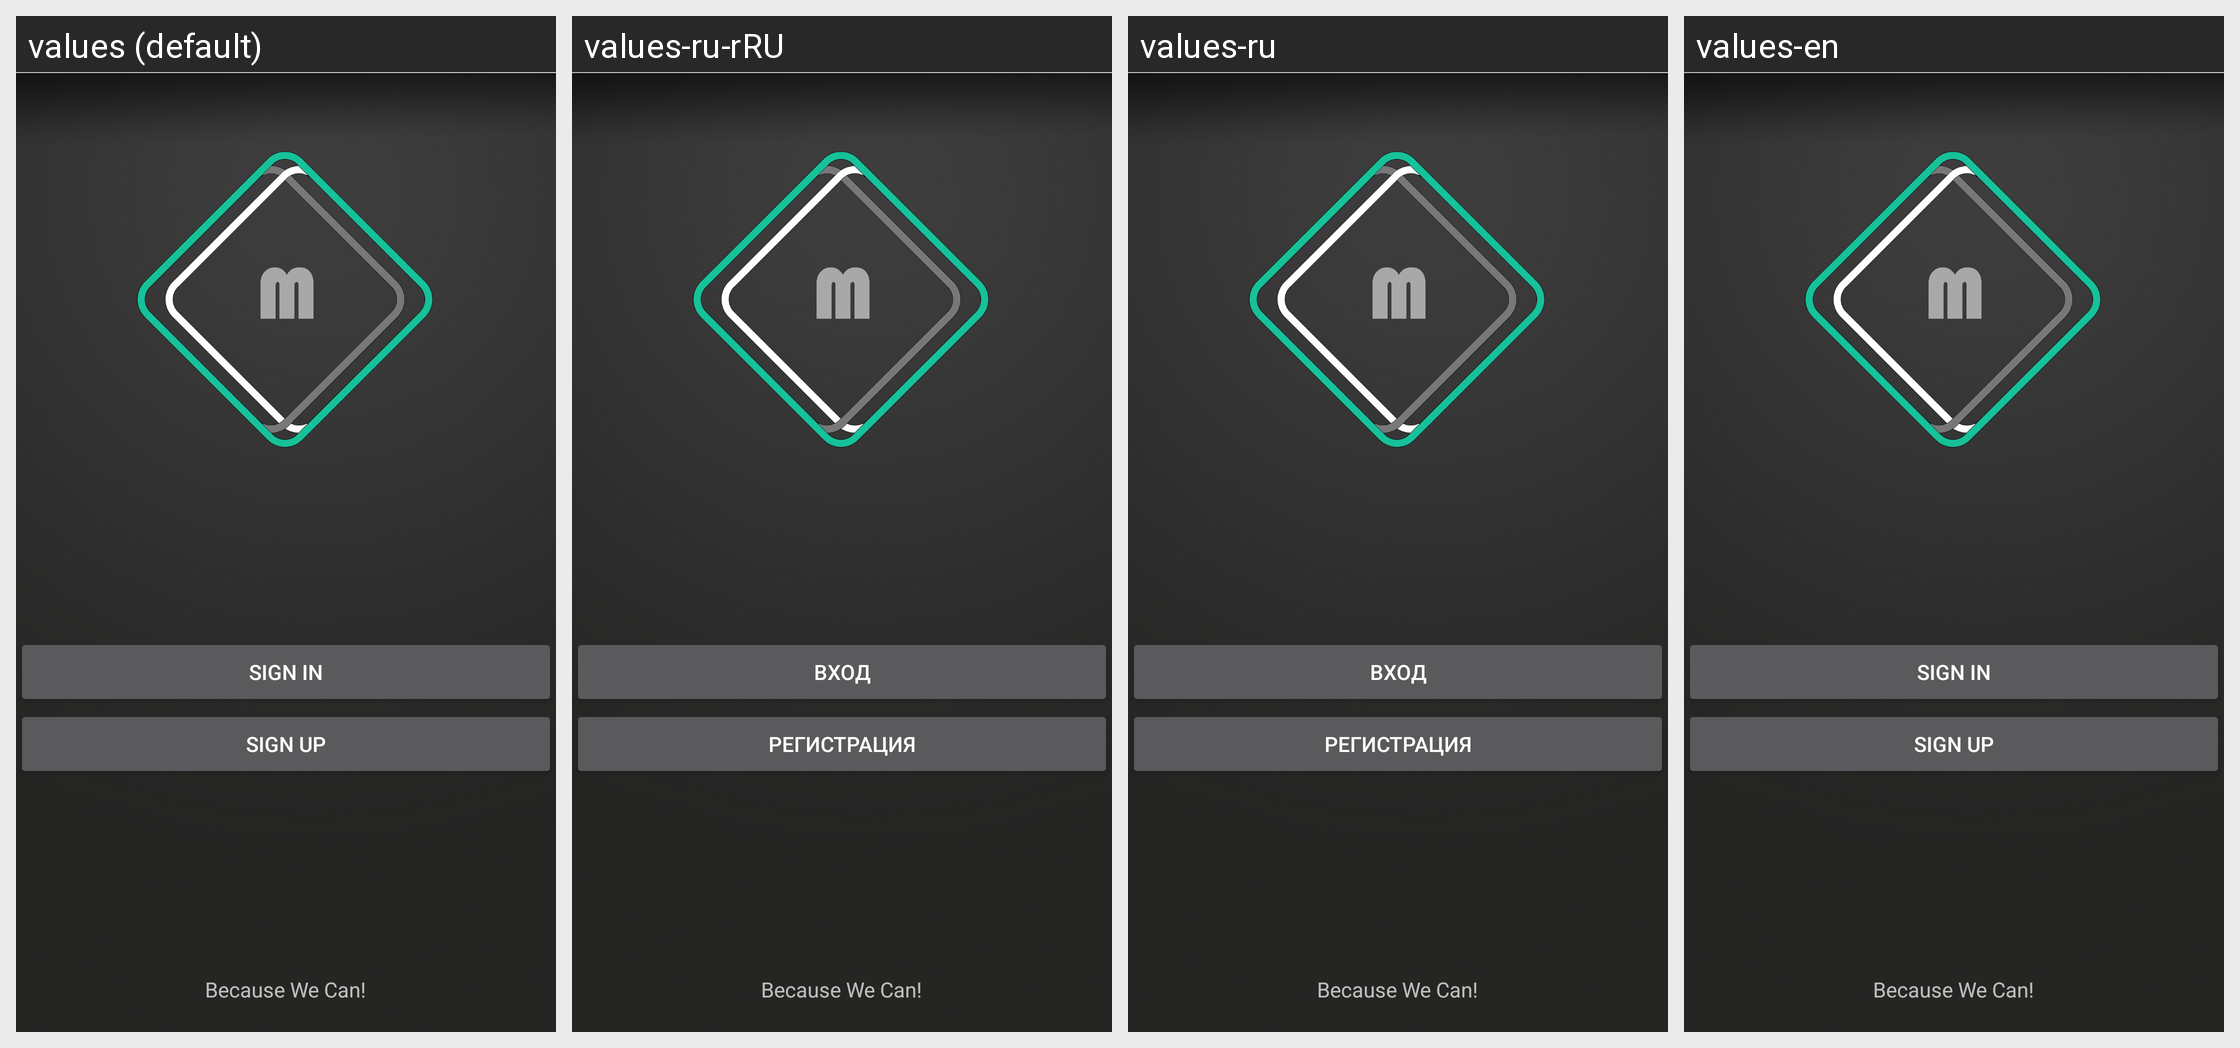

For this localized Android screen grid, give each drawn string resource with its value in every locale shown.
Android screen res/layout/activity_welcome.xml rendered under 4 locales, left to right: values (default), values-ru-rRU, values-ru, values-en. Device: Nexus 5 (rendered at 1080×1920; each locale shown at half size, 540×960, under a caption strip naming it); theme WelcomeScreen.
Strings drawn on this screen, with the default value and each locale's value (text and hints the layout hard-codes, and strings that could not be matched under every locale, appear in the picture but are not listed):

sing_in_button
  values: Sign In
  values-ru-rRU: Вход
  values-ru: Вход
  values-en: Sign In

sing_up_button
  values: Sign Up
  values-ru-rRU: Регистрация
  values-ru: Регистрация
  values-en: Sign Up

app_name_slogan
  values: Because We Can!
  values-ru-rRU: Because We Can!  [from values-ru]
  values-ru: Because We Can!
  values-en: Because We Can!
